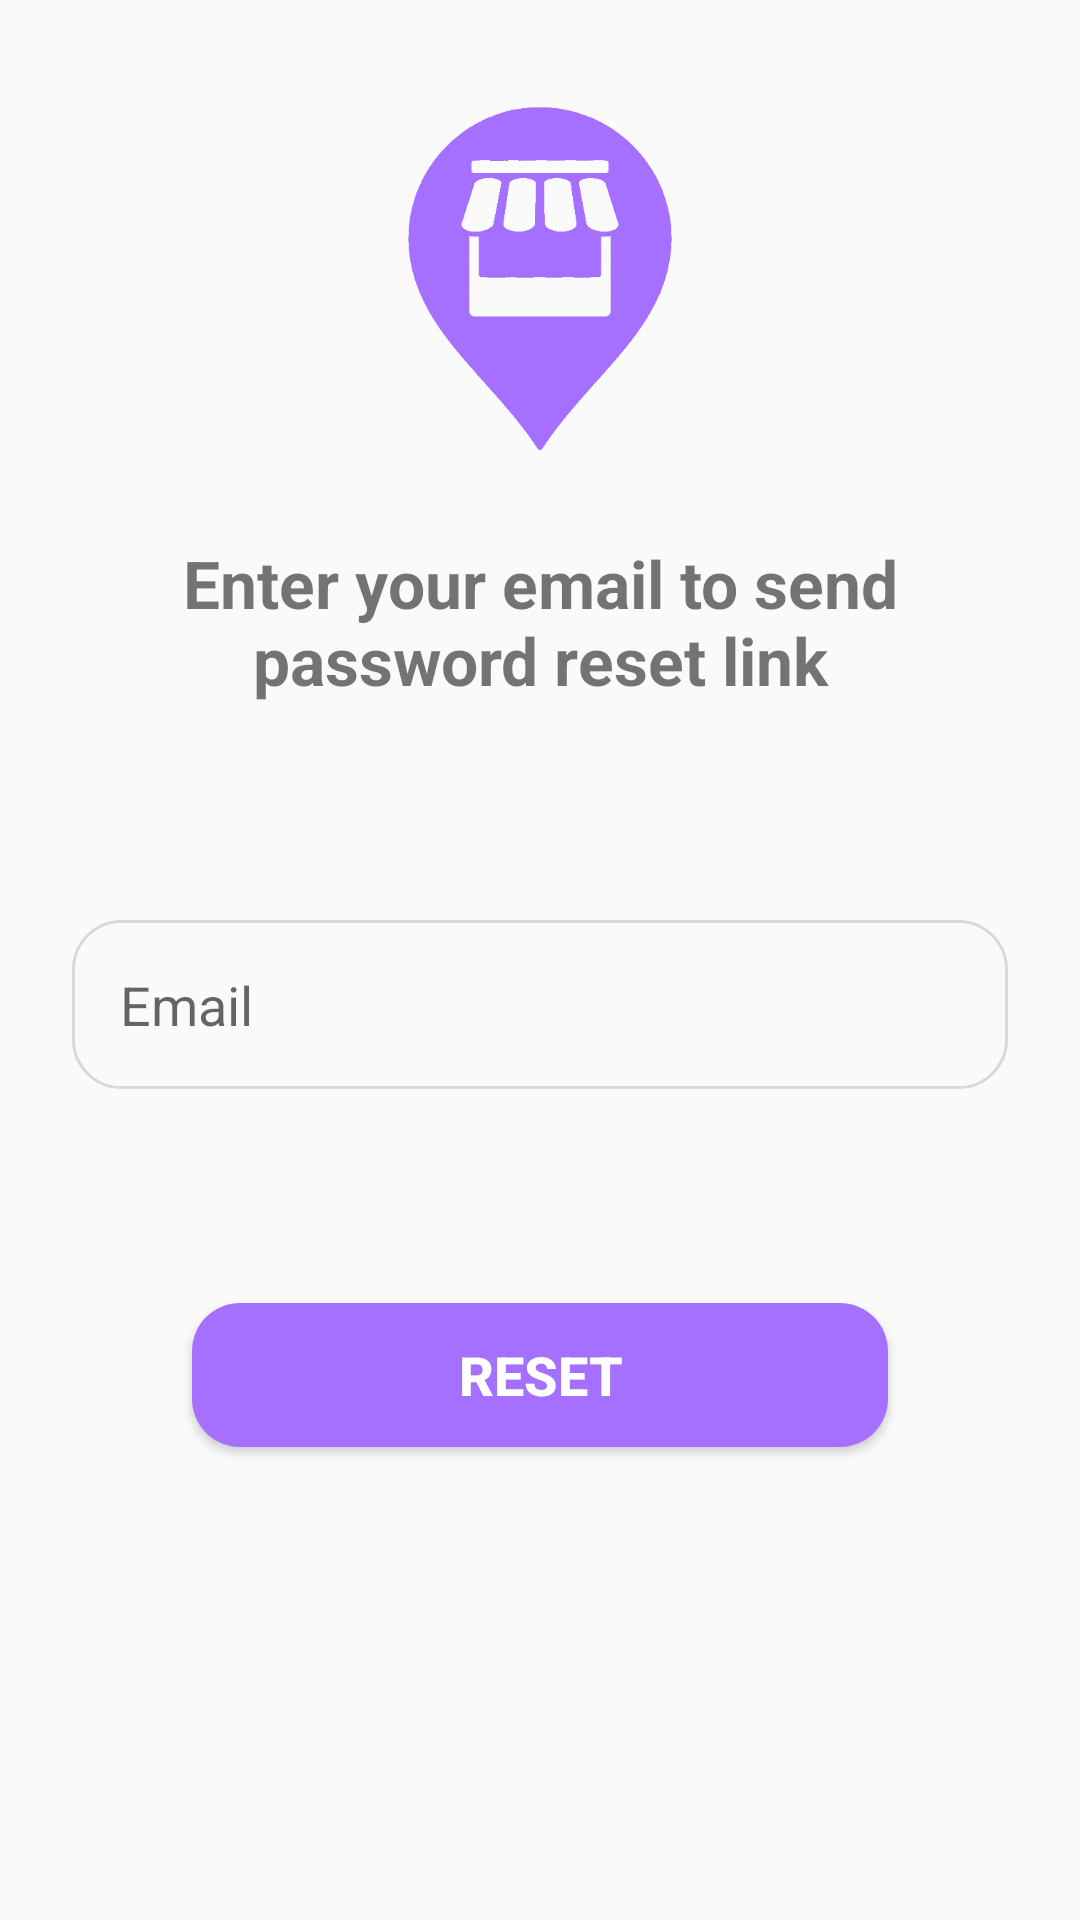

Produce the Android XML layout that renders to this screen, including the resource entries it uses.
<!-- AndroidManifest.xml: application theme AppTheme -->
<!-- res/layout/activity_forget_password.xml -->
<?xml version="1.0" encoding="utf-8"?>
<androidx.constraintlayout.widget.ConstraintLayout xmlns:android="http://schemas.android.com/apk/res/android"
    xmlns:app="http://schemas.android.com/apk/res-auto"
    xmlns:tools="http://schemas.android.com/tools"
    android:layout_width="match_parent"
    android:layout_height="match_parent">


    <ProgressBar
        android:id="@+id/forget_password_progressBar"
        android:layout_width="wrap_content"
        android:layout_height="wrap_content"
        android:indeterminate="true"
        android:indeterminateDrawable="@drawable/primary_color_progress_bar"
        android:visibility="gone"
        app:layout_constraintBottom_toBottomOf="parent"
        app:layout_constraintEnd_toEndOf="parent"
        app:layout_constraintStart_toStartOf="parent"
        app:layout_constraintTop_toTopOf="parent" />

    <androidx.appcompat.widget.AppCompatImageView
        android:id="@+id/logo_imageView"
        android:layout_width="0pt"
        android:layout_height="60pt"
        android:layout_margin="32dp"
        android:src="@drawable/ecommerce_logo"
        app:layout_constraintEnd_toEndOf="parent"
        app:layout_constraintStart_toStartOf="parent"
        app:layout_constraintTop_toTopOf="parent" />

    <TextView
        android:id="@+id/reset_password_forgetPassword_textView"
        android:layout_width="0pt"
        android:layout_height="wrap_content"
        android:layout_margin="16dp"
        android:gravity="center"
        android:padding="8dp"
        android:text="@string/message_reset_password"
        android:textSize="22sp"
        android:textStyle="bold"
        app:layout_constraintEnd_toEndOf="parent"
        app:layout_constraintStart_toStartOf="parent"
        app:layout_constraintTop_toBottomOf="@id/logo_imageView" />

    <EditText
        android:id="@+id/email_reset_password_editText"
        android:layout_width="match_parent"
        android:layout_height="wrap_content"
        android:layout_marginStart="24dp"
        android:layout_marginTop="64dp"
        android:layout_marginEnd="24dp"
        android:background="@drawable/back_border_gray"
        android:hint="@string/email"
        android:importantForAutofill="no"
        android:inputType="textEmailAddress"
        android:padding="16dp"
        android:textSize="18sp"
        app:layout_constraintEnd_toEndOf="parent"
        app:layout_constraintStart_toStartOf="parent"
        app:layout_constraintTop_toBottomOf="@+id/reset_password_forgetPassword_textView"
        tools:ignore="TextFields" />

    <Button
        android:id="@+id/reset_password_button"
        android:layout_width="match_parent"
        android:layout_height="wrap_content"
        android:layout_margin="64dp"
        android:background="@drawable/back_solid_accent"
        android:padding="8dp"
        android:text="@string/reset"
        android:textColor="@color/white"
        android:textSize="18sp"
        android:textStyle="bold"
        app:layout_constraintBottom_toBottomOf="parent"
        app:layout_constraintEnd_toEndOf="parent"
        app:layout_constraintStart_toStartOf="parent"
        app:layout_constraintTop_toBottomOf="@id/email_reset_password_editText"
        app:layout_constraintVertical_bias="0.072" />

</androidx.constraintlayout.widget.ConstraintLayout>
<!-- resources referenced by this layout -->
<resources>
  <color name="white">#ffffff</color>
  <!-- drawable back_border_gray (drawable) -->
  <?xml version="1.0" encoding="utf-8"?>
  <selector xmlns:android="http://schemas.android.com/apk/res/android">
      <item>
          <shape android:shape="rectangle">
              <corners android:radius="16dp" />
              <padding android:left="8dp" android:right="8dp" />
              <stroke android:width="1dp" android:color="@color/colorGray" />
          </shape>
      </item>
  
  </selector>
  <!-- drawable back_solid_accent (drawable) -->
  <?xml version="1.0" encoding="utf-8"?>
  <selector xmlns:android="http://schemas.android.com/apk/res/android">
      <item>
          <shape android:shape="rectangle">
              <solid android:color="@color/colorPrimary"/>
              <corners android:radius="16dp"/>
              <padding android:left="8dp" android:right="8dp"/>
  
          </shape>
      </item>
  
  </selector>
  <!-- drawable ecommerce_logo: png bitmap (drawable, 16209 bytes) -->
  <string name="email">Email</string>
  <string name="message_reset_password">Enter your email to send password reset link</string>
  <string name="reset">Reset</string>
  <style name="AppTheme" parent="Theme.AppCompat.Light.NoActionBar">
          
          <item name="colorPrimary">@color/colorPrimary</item>
          <item name="colorPrimaryDark">@color/colorPrimaryDark</item>
          <item name="colorAccent">@color/colorAccent</item>
      </style>
  <color name="colorGray">#d9d9d9</color>
  <color name="colorPrimary">#a56fff</color>
  <color name="colorPrimaryDark">#3700B3</color>
  <color name="colorAccent">#03DAC5</color>
</resources>
